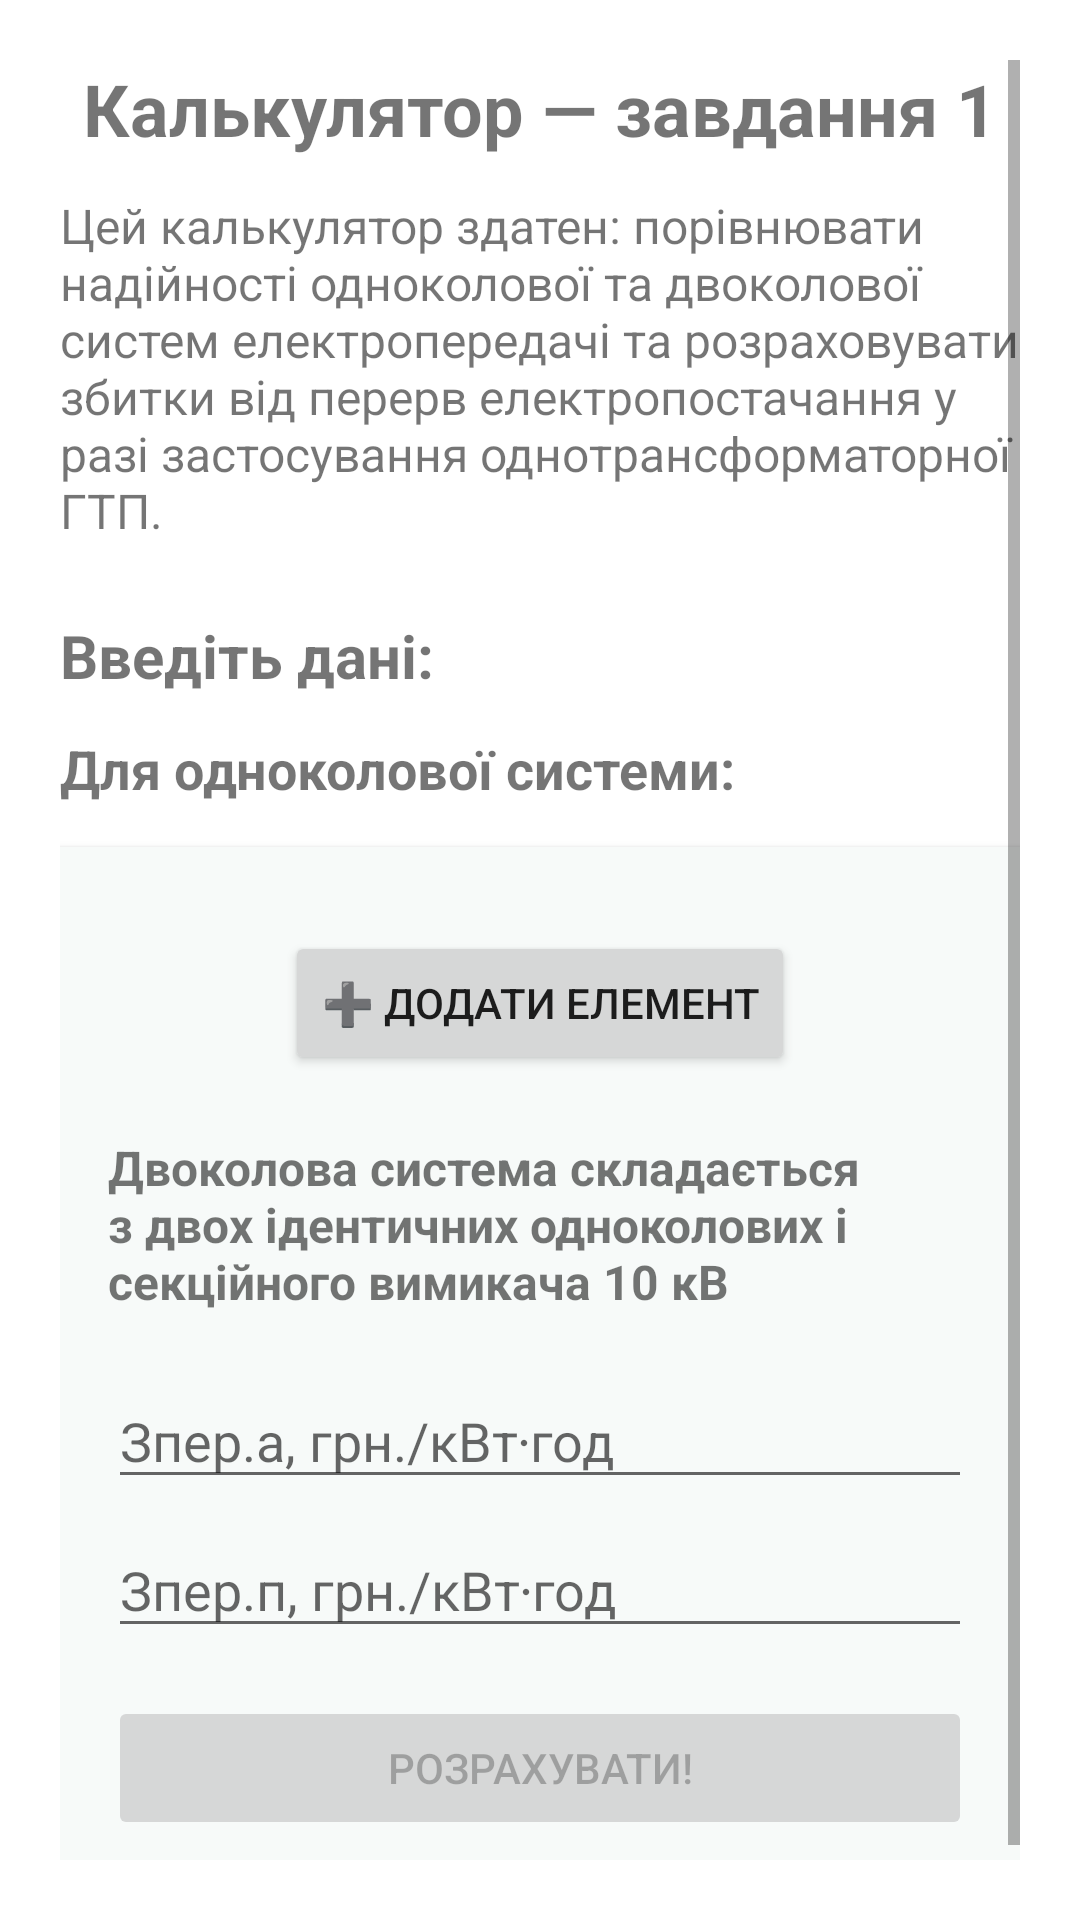

Here is an Android app screen rendered from its layout file. Give the layout XML and the strings, colors and styles it references.
<!-- AndroidManifest.xml: application theme Theme.KPI_ANDROID -->
<!-- res/layout/prac5_task1.xml -->
<?xml version="1.0" encoding="utf-8"?>

<ScrollView xmlns:android="http://schemas.android.com/apk/res/android"
            android:layout_width="match_parent"
            android:layout_height="match_parent"
            android:padding="20dp"
            android:background="@color/background">

    <LinearLayout
            android:layout_width="match_parent"
            android:layout_height="wrap_content"
            android:orientation="vertical">

        <TextView
                android:layout_width="match_parent"
                android:layout_height="wrap_content"
                android:text="@string/calcTask1"
                android:textSize="24sp"
                android:textStyle="bold"
                android:gravity="center"
                android:paddingBottom="12dp"/>

        <TextView
                android:text="Цей калькулятор здатен: порівнювати надійності одноколової та двоколової систем електропередачі та розраховувати збитки від перерв електропостачання у разі застосування однотрансформаторної ГТП."
                android:layout_width="match_parent"
                android:layout_height="wrap_content"
                android:textSize="16sp"
                android:gravity="left"
                android:paddingBottom="16dp"/>

        <TextView
                android:layout_width="match_parent"
                android:layout_height="wrap_content"
                android:text="Введіть дані:"
                android:textSize="20sp"
                android:textStyle="bold"
                android:paddingTop="8dp"
                android:paddingBottom="8dp"/>

        <TextView
                android:layout_width="match_parent"
                android:layout_height="wrap_content"
                android:text="Для одноколової системи:"
                android:textSize="18sp"
                android:textStyle="bold"
                android:paddingTop="4dp"
                android:paddingBottom="8dp"/>

        <LinearLayout
                android:layout_width="match_parent"
                android:layout_height="wrap_content"
                android:orientation="vertical"
                android:background="@color/surface"
                android:padding="16dp"
                android:elevation="2dp"
                android:clipToPadding="false"
                android:layout_marginBottom="16dp"
                android:layout_marginTop="6dp">

            
            <LinearLayout
                    android:id="@+id/dynamic_inputs"
                    android:layout_width="match_parent"
                    android:layout_height="wrap_content"
                    android:orientation="vertical"/>

            
            <Button
                    android:id="@+id/btn_add_element"
                    android:layout_width="wrap_content"
                    android:layout_height="wrap_content"
                    android:text="➕ Додати елемент"
                    android:layout_gravity="center"
                    android:layout_marginTop="12dp"
                    android:layout_marginBottom="12dp"/>

            <TextView
                    android:layout_width="match_parent"
                    android:layout_height="wrap_content"
                    android:text="Двоколова система складається з двох ідентичних одноколових і секційного вимикача 10 кВ"
                    android:textSize="16sp"
                    android:textStyle="bold"
                    android:paddingTop="8dp"
                    android:paddingBottom="12dp"/>

            
            <EditText
                    android:id="@+id/input_zpera"
                    android:layout_width="match_parent"
                    android:layout_height="wrap_content"
                    android:hint="Зпер.а, грн./кВт⋅год"
                    android:inputType="numberDecimal"
                    android:layout_marginTop="8dp"/>

            <EditText
                    android:id="@+id/input_zperp"
                    android:layout_width="match_parent"
                    android:layout_height="wrap_content"
                    android:hint="Зпер.п, грн./кВт⋅год"
                    android:inputType="numberDecimal"
                    android:layout_marginTop="8dp"/>

            <Button
                    android:id="@+id/btn_calc"
                    android:layout_width="match_parent"
                    android:layout_height="wrap_content"
                    android:text="Розрахувати!"
                    android:enabled="false"
                    android:layout_marginTop="16dp"/>

        </LinearLayout>

        <TextView
                android:id="@+id/results"
                android:layout_width="match_parent"
                android:layout_height="wrap_content"
                android:textSize="16sp"
                android:visibility="gone"
                android:padding="16dp"
                android:background="@color/surface"
        />

    </LinearLayout>

</ScrollView>
<!-- resources referenced by this layout -->
<resources>
  <color name="background">#FFFFFF</color>
  <color name="surface">#F7FAF9</color>
  <string name="calcTask1">Калькулятор — завдання 1</string>
  <style name="Theme.KPI_ANDROID" parent="Theme.MaterialComponents.DayNight.NoActionBar">
          <item name="colorPrimary">@color/md_theme_primary</item>
          <item name="colorOnPrimary">@color/md_theme_onPrimary</item>
          <item name="android:statusBarColor">@color/md_theme_primary</item>
          <item name="android:navigationBarColor">@color/background</item>
          <item name="android:windowBackground">@color/background</item>
      </style>
  <color name="md_theme_primary">#0F766E</color>
  <color name="md_theme_onPrimary">#FFFFFF</color>
</resources>
